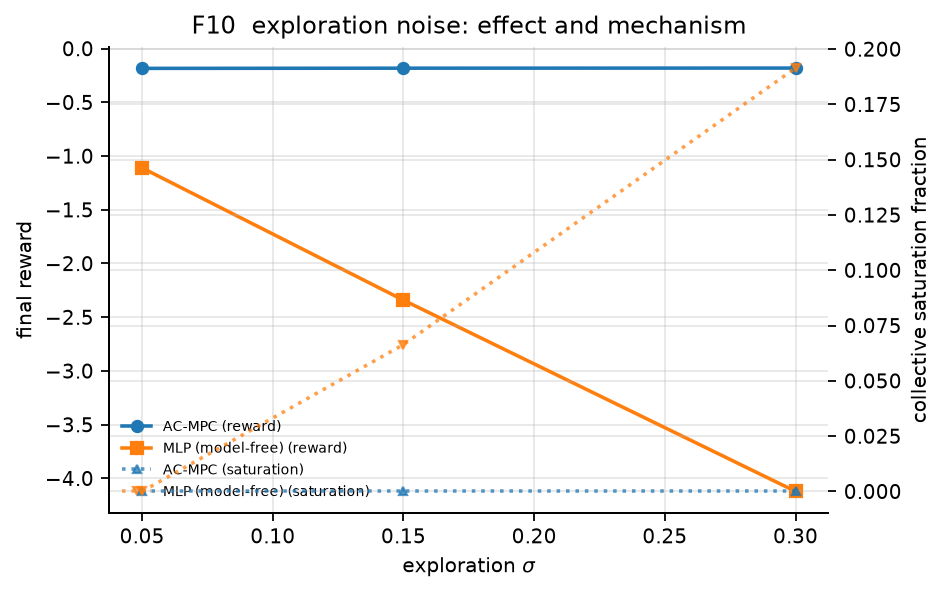

Data behind this chart, as committed beside it:
arch, sigma, final_reward, train_sat, rmse, eval_sat
AC-MPC, 0.05, -0.1839, 0.0, 0.08498, 0.0
MLP (model-free), 0.05, -1.11, 0.0, 1.392, 0.0
AC-MPC, 0.15, -0.1821, 0.0, 0.08754, 0.0
MLP (model-free), 0.15, -2.341, 0.06641, 1.251, 0.0
AC-MPC, 0.3, -0.1811, 0.0, 0.08985, 0.0
MLP (model-free), 0.3, -4.121, 0.1914, 1.207, 0.0
